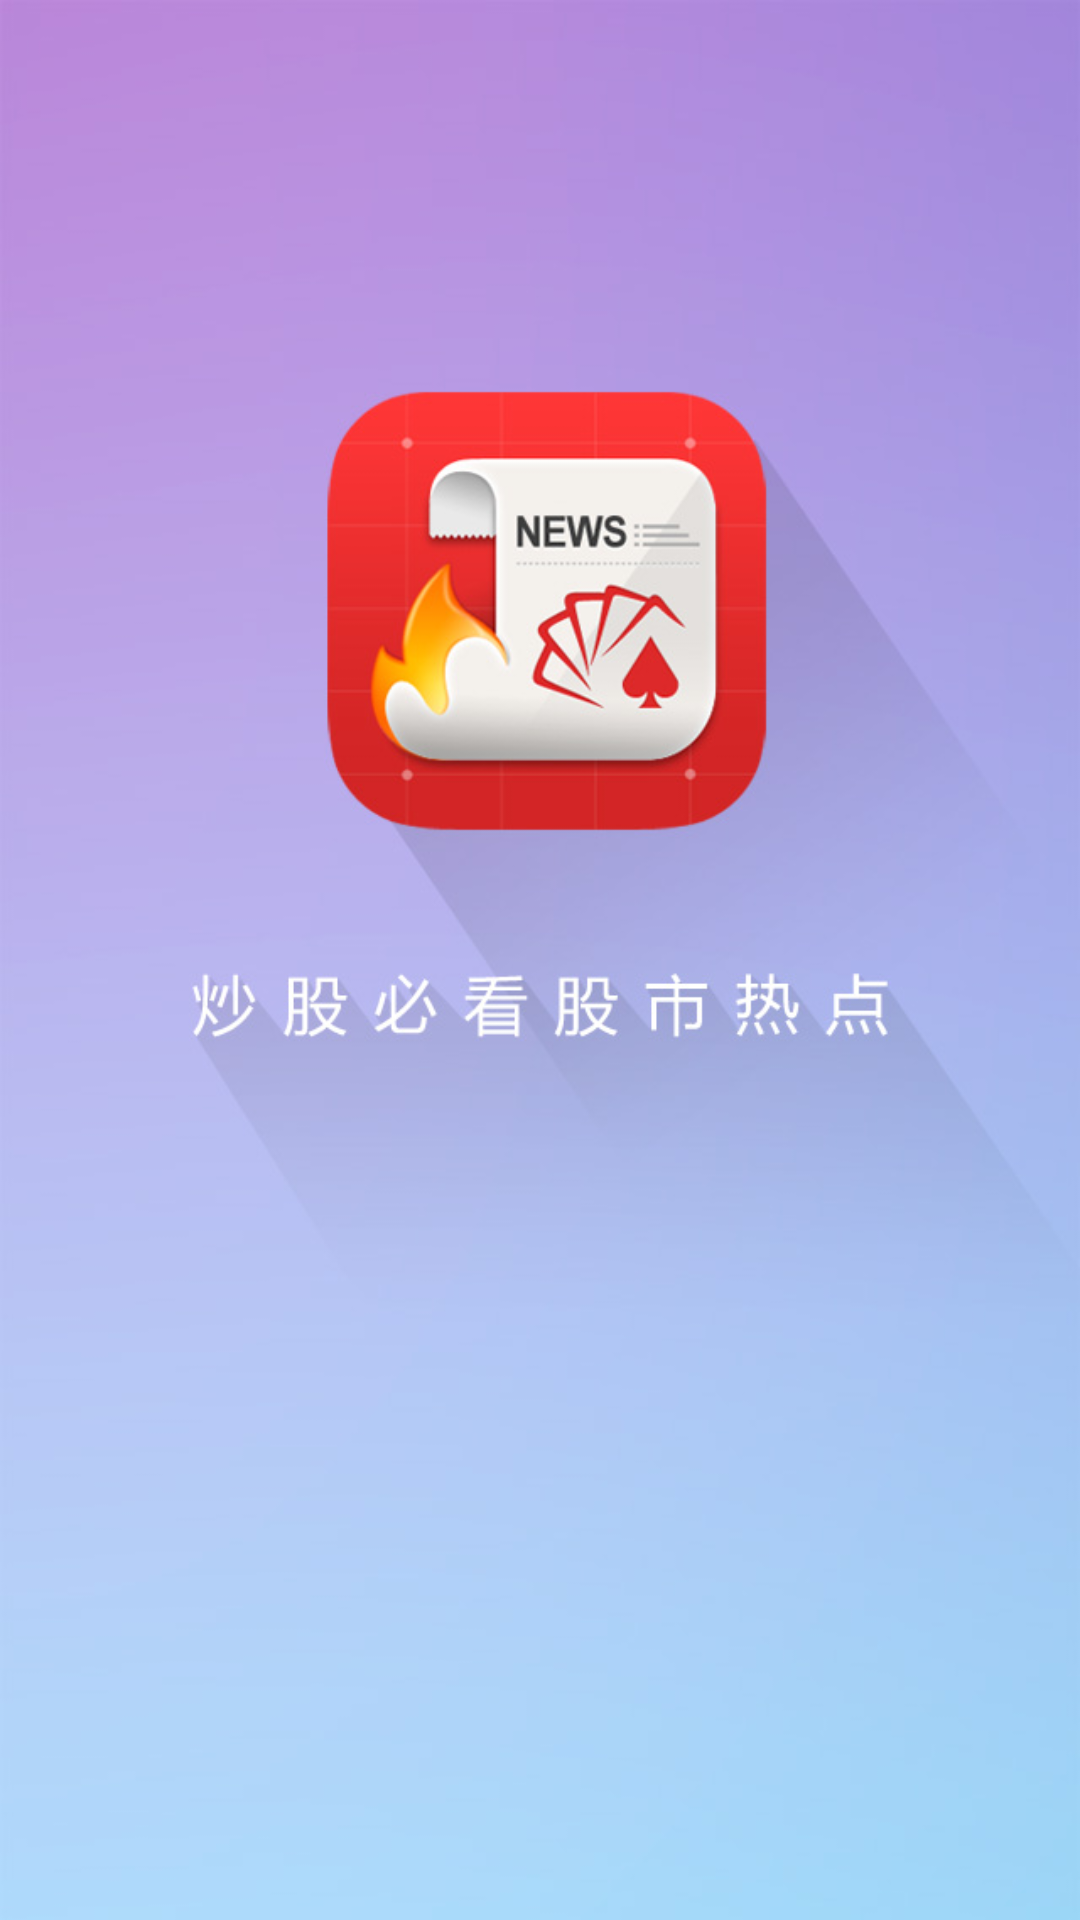

Layout XML and referenced resources for this Android screen:
<!-- AndroidManifest.xml: activity theme android:Theme.NoTitleBar.Fullscreen -->
<!-- res/layout/activity_splash.xml -->
<?xml version="1.0" encoding="utf-8"?>
<RelativeLayout xmlns:android="http://schemas.android.com/apk/res/android"
    xmlns:app="http://schemas.android.com/apk/res-auto"
    xmlns:tools="http://schemas.android.com/tools"
    android:layout_width="wrap_content"
    android:layout_height="wrap_content"
    tools:context=".SplashActivity">

    <ImageView
        android:id="@+id/imageView2"
        android:layout_width="match_parent"
        android:layout_height="match_parent"
        android:adjustViewBounds="true"
        android:cropToPadding="true"
        android:scaleType="fitXY"
        android:visibility="visible"
        android:src="@drawable/startpage"
        tools:srcCompat="@drawable/startpage"
        tools:visibility="visible" />


</RelativeLayout>
<!-- resources referenced by this layout -->
<resources>
  <!-- drawable startpage: jpg bitmap (drawable-xxxhdpi, 55118 bytes) -->
</resources>
